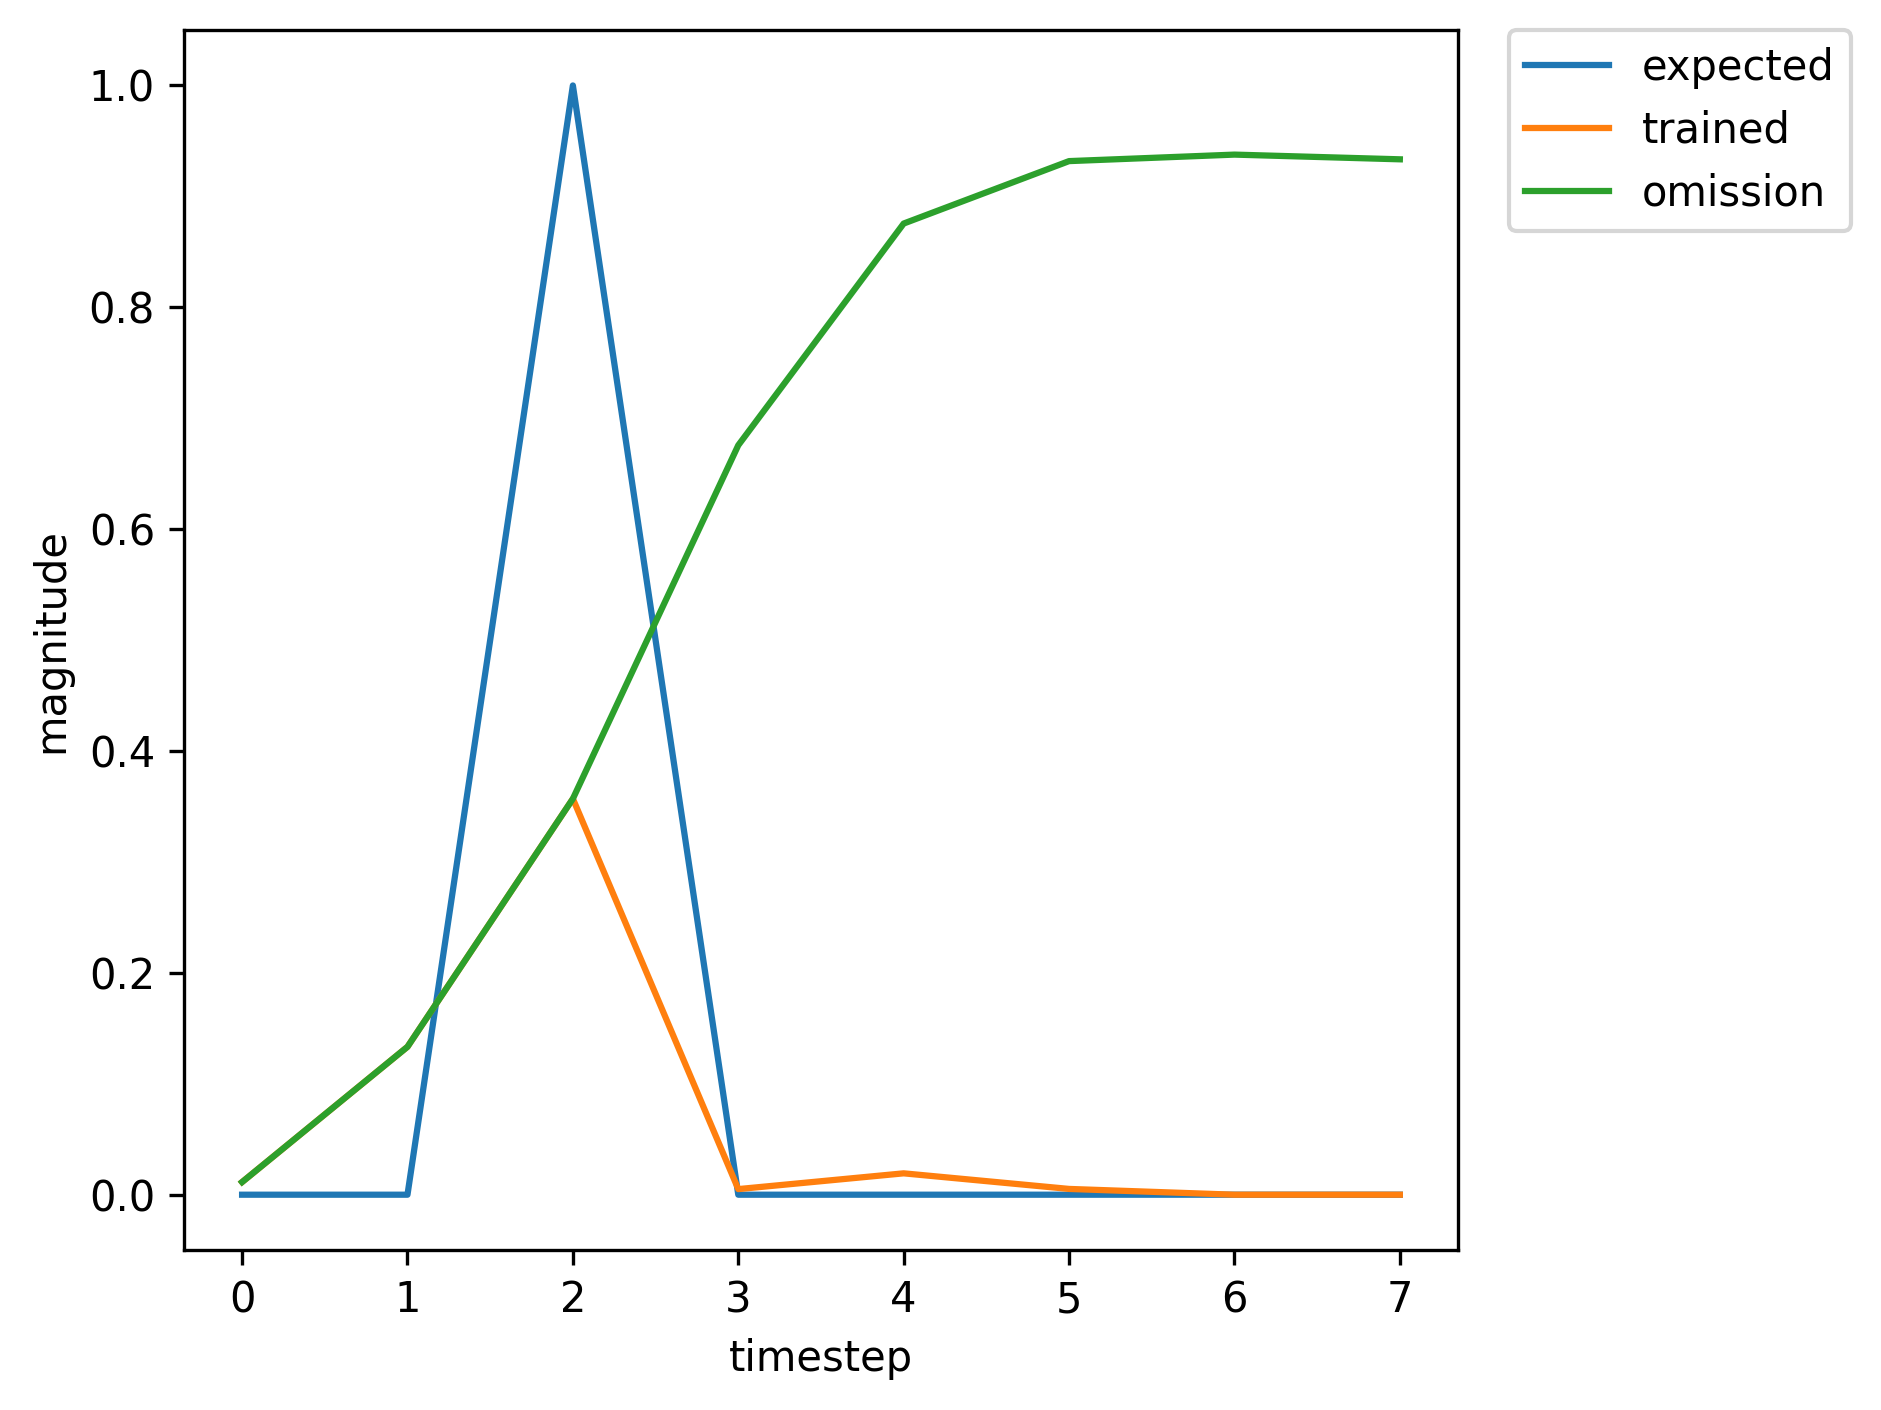

The table this chart was drawn from, first rows:
, input, expected_output, network_output
0, 1.0, 0, 0.00241
1, 0.0, 0, 0.02994
2, 2.0, 1, 0.09288
3, 0.0, 0, 0.001485
4, 0.0, 0, 0.004607
5, 0.0, 0, 0.004671
6, 0.0, 0, 0.009108
7, 0.0, 0, 0.01709
8, 1.0, 0, 0.04156
9, 0.0, 0, 0.3935
10, 2.0, 1, 0.6511
11, 0.0, 0, 0.02814
12, 0.0, 0, 0.05063
13, 0.0, 0, 0.006385
14, 1.0, 0, 0.01366
15, 0.0, 0, 0.135
16, 2.0, 1, 0.361
17, 0.0, 0, 0.005102
18, 0.0, 0, 0.01943
19, 0.0, 0, 0.005177
20, 0.0, 0, 0.01132
21, 0.0, 0, 0.01922
22, 1.0, 0, 0.05057
23, 0.0, 0, 0.415
24, 2.0, 1, 0.6674
25, 0.0, 0, 0.03028
26, 0.0, 0, 0.05144
27, 0.0, 0, 0.006333
28, 0.0, 0, 0.01337
29, 0.0, 0, 0.01906
30, 1.0, 0, 0.04978
31, 0.0, 0, 0.4113
32, 2.0, 1, 0.6649
33, 0.0, 0, 0.0298
34, 0.0, 0, 0.05118
35, 0.0, 0, 0.006319
36, 0.0, 0, 0.01337
37, 1.0, 0, 0.01909
38, 0.0, 0, 0.275
39, 2.0, 1, 0.5554
40, 0.0, 0, 0.01544
41, 0.0, 0, 0.03984
42, 0.0, 0, 0.005944
43, 0.0, 0, 0.01321
44, 1.0, 0, 0.02025
45, 0.0, 0, 0.2886
46, 2.0, 1, 0.5688
47, 0.0, 0, 0.01688
48, 0.0, 0, 0.04166
49, 0.0, 0, 0.006046
50, 0.0, 0, 0.01341
51, 1.0, 0, 0.02039
52, 0.0, 0, 0.29
53, 2.0, 1, 0.5699
54, 0.0, 0, 0.017
55, 0.0, 0, 0.04178
56, 0.0, 0, 0.006051
57, 1.0, 0, 0.01342
58, 0.0, 0, 0.1383
59, 2.0, 1, 0.3668
... 306 more rows
